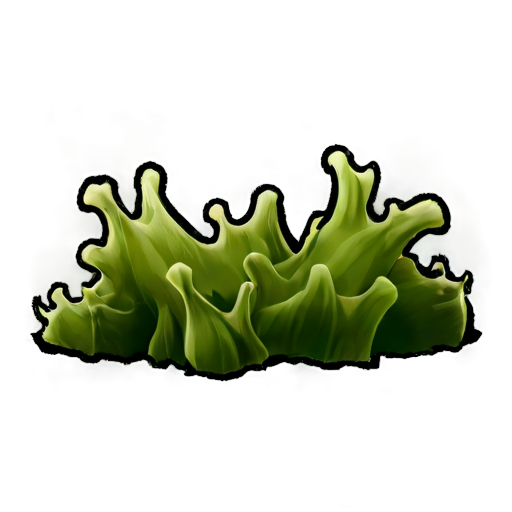
Generation parameters embedded in this image by AUTOMATIC1111 Stable Diffusion web UI or a fork of it (Forge, ...) (PNG 'parameters' text chunk):
simple background, white_black color, animated, no border, no outline, best quality, cave moss
Steps: 20, Sampler: DPM++ 2M SDE, Schedule type: Karras, CFG scale: 5, Seed: 702221317, Size: 512x512, Model hash: 8a58d18e75, Model: gameIconInstitute_v4XL, layerdiffusion_enabled: True, layerdiffusion_method: (SDXL) Only Generate Transparent Image (Attention Injection), layerdiffusion_weight: 1, layerdiffusion_ending_step: 1, layerdiffusion_fg_image: False, layerdiffusion_bg_image: False, layerdiffusion_blend_image: False, layerdiffusion_resize_mode: Crop and Resize, layerdiffusion_fg_additional_prompt: , layerdiffusion_bg_additional_prompt: , layerdiffusion_blend_additional_prompt: , Version: f2.0.1v1.10.1-previous-556-gcc378589